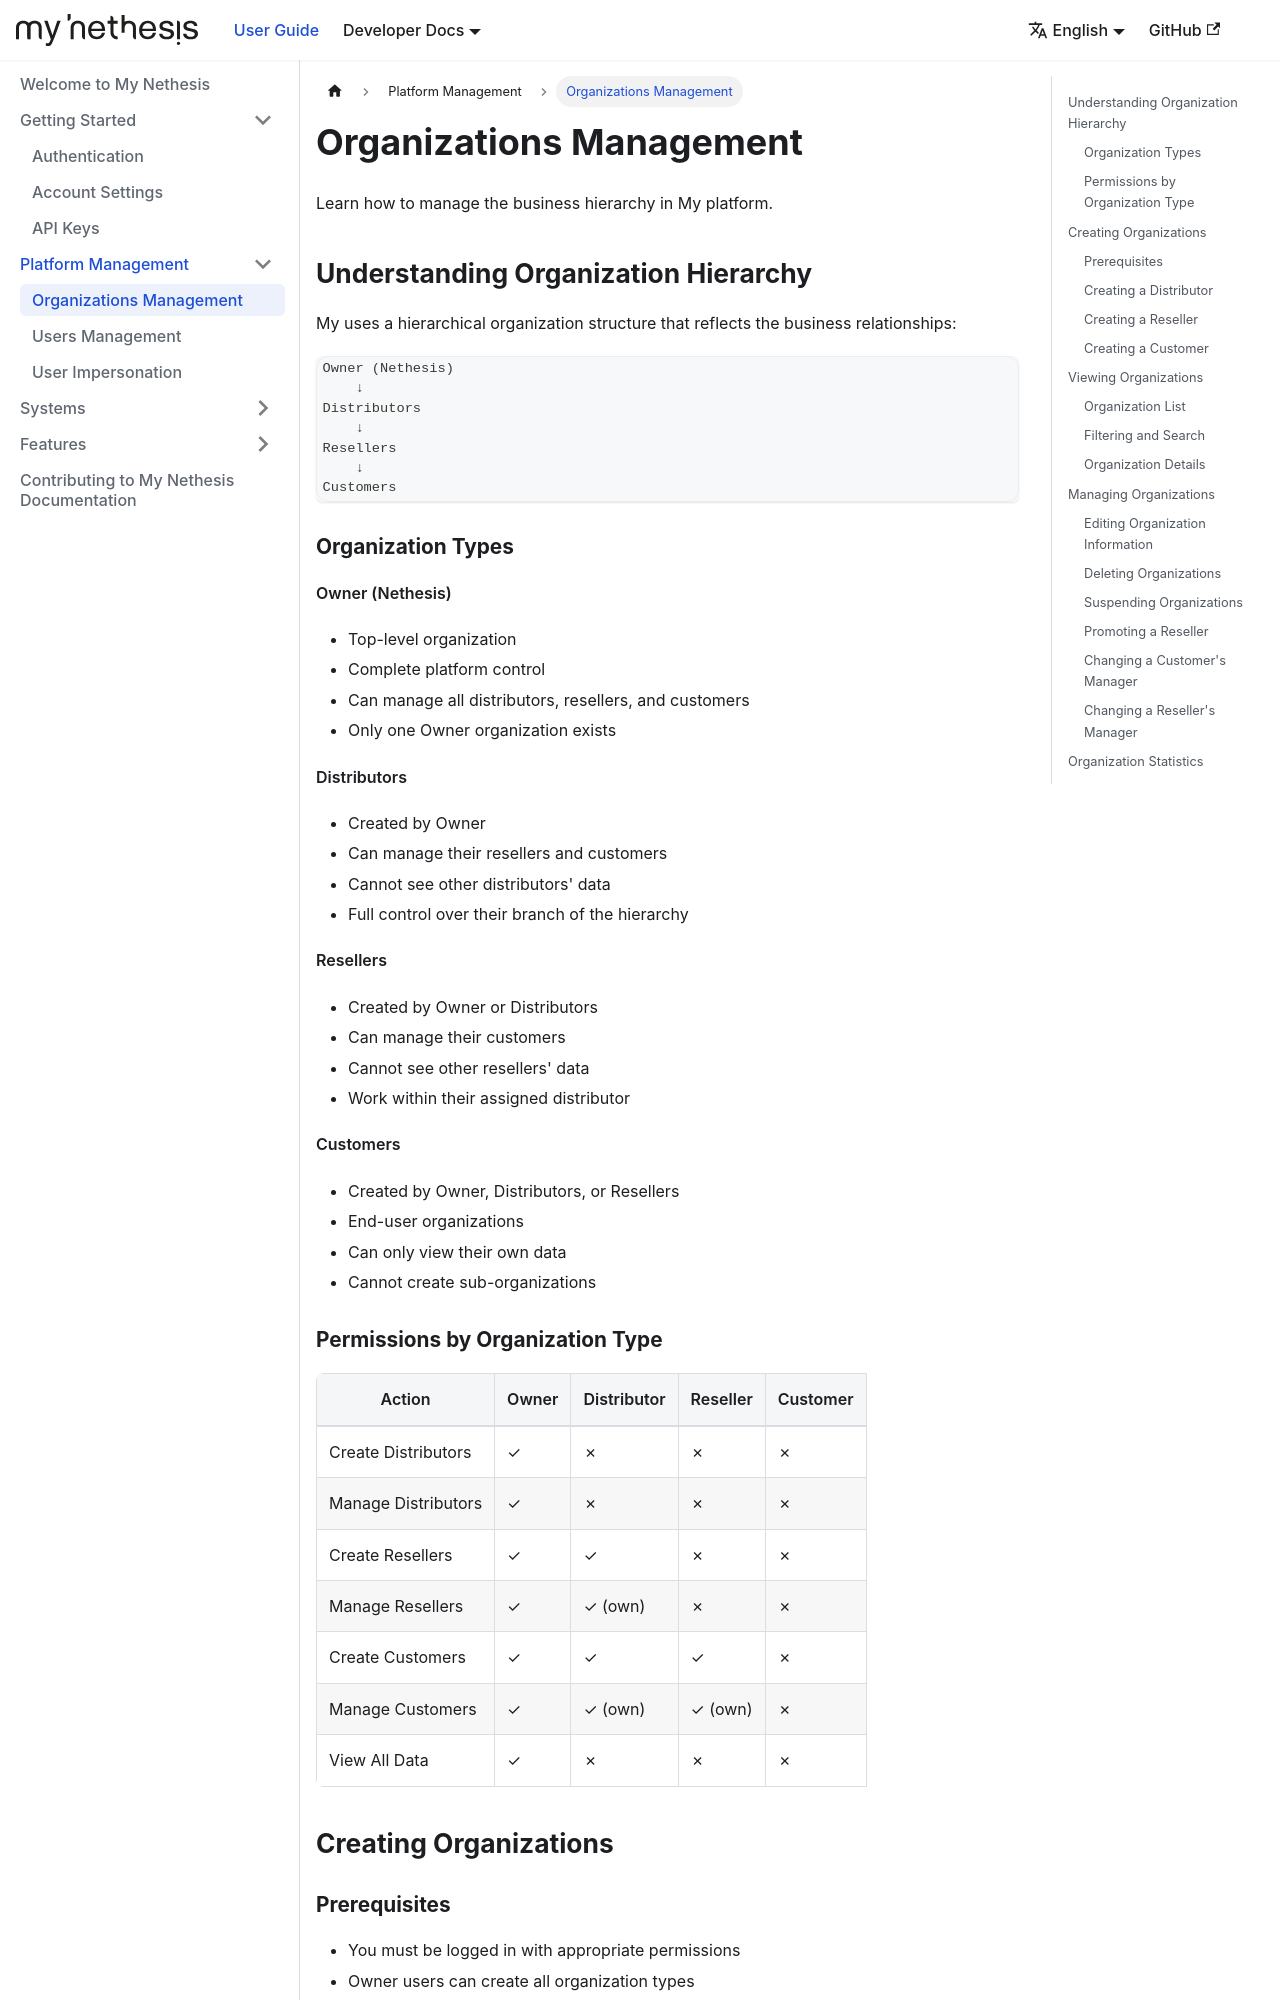

repository: NethServer/my · page: docs/platform/organizations/index.html · generator: docusaurus

---
sidebar_position: 1
---

# Organizations Management

Learn how to manage the business hierarchy in My platform.

## Understanding Organization Hierarchy

My uses a hierarchical organization structure that reflects the business relationships:

```
Owner (Nethesis)
    ↓
Distributors
    ↓
Resellers
    ↓
Customers
```

### Organization Types

**Owner (Nethesis)**
- Top-level organization
- Complete platform control
- Can manage all distributors, resellers, and customers
- Only one Owner organization exists

**Distributors**
- Created by Owner
- Can manage their resellers and customers
- Cannot see other distributors' data
- Full control over their branch of the hierarchy

**Resellers**
- Created by Owner or Distributors
- Can manage their customers
- Cannot see other resellers' data
- Work within their assigned distributor

**Customers**
- Created by Owner, Distributors, or Resellers
- End-user organizations
- Can only view their own data
- Cannot create sub-organizations

### Permissions by Organization Type

| Action | Owner | Distributor | Reseller | Customer |
|--------|-------|-------------|----------|----------|
| Create Distributors | &#10003; | &#10007; | &#10007; | &#10007; |
| Manage Distributors | &#10003; | &#10007; | &#10007; | &#10007; |
| Create Resellers | &#10003; | &#10003; | &#10007; | &#10007; |
| Manage Resellers | &#10003; | &#10003; (own) | &#10007; | &#10007; |
| Create Customers | &#10003; | &#10003; | &#10003; | &#10007; |
| Manage Customers | &#10003; | &#10003; (own) | &#10003; (own) | &#10007; |
| View All Data | &#10003; | &#10007; | &#10007; | &#10007; |

## Creating Organizations

### Prerequisites

- You must be logged in with appropriate permissions
- Owner users can create all organization types
- Distributor users can create resellers and customers
- Reseller users can create customers only
